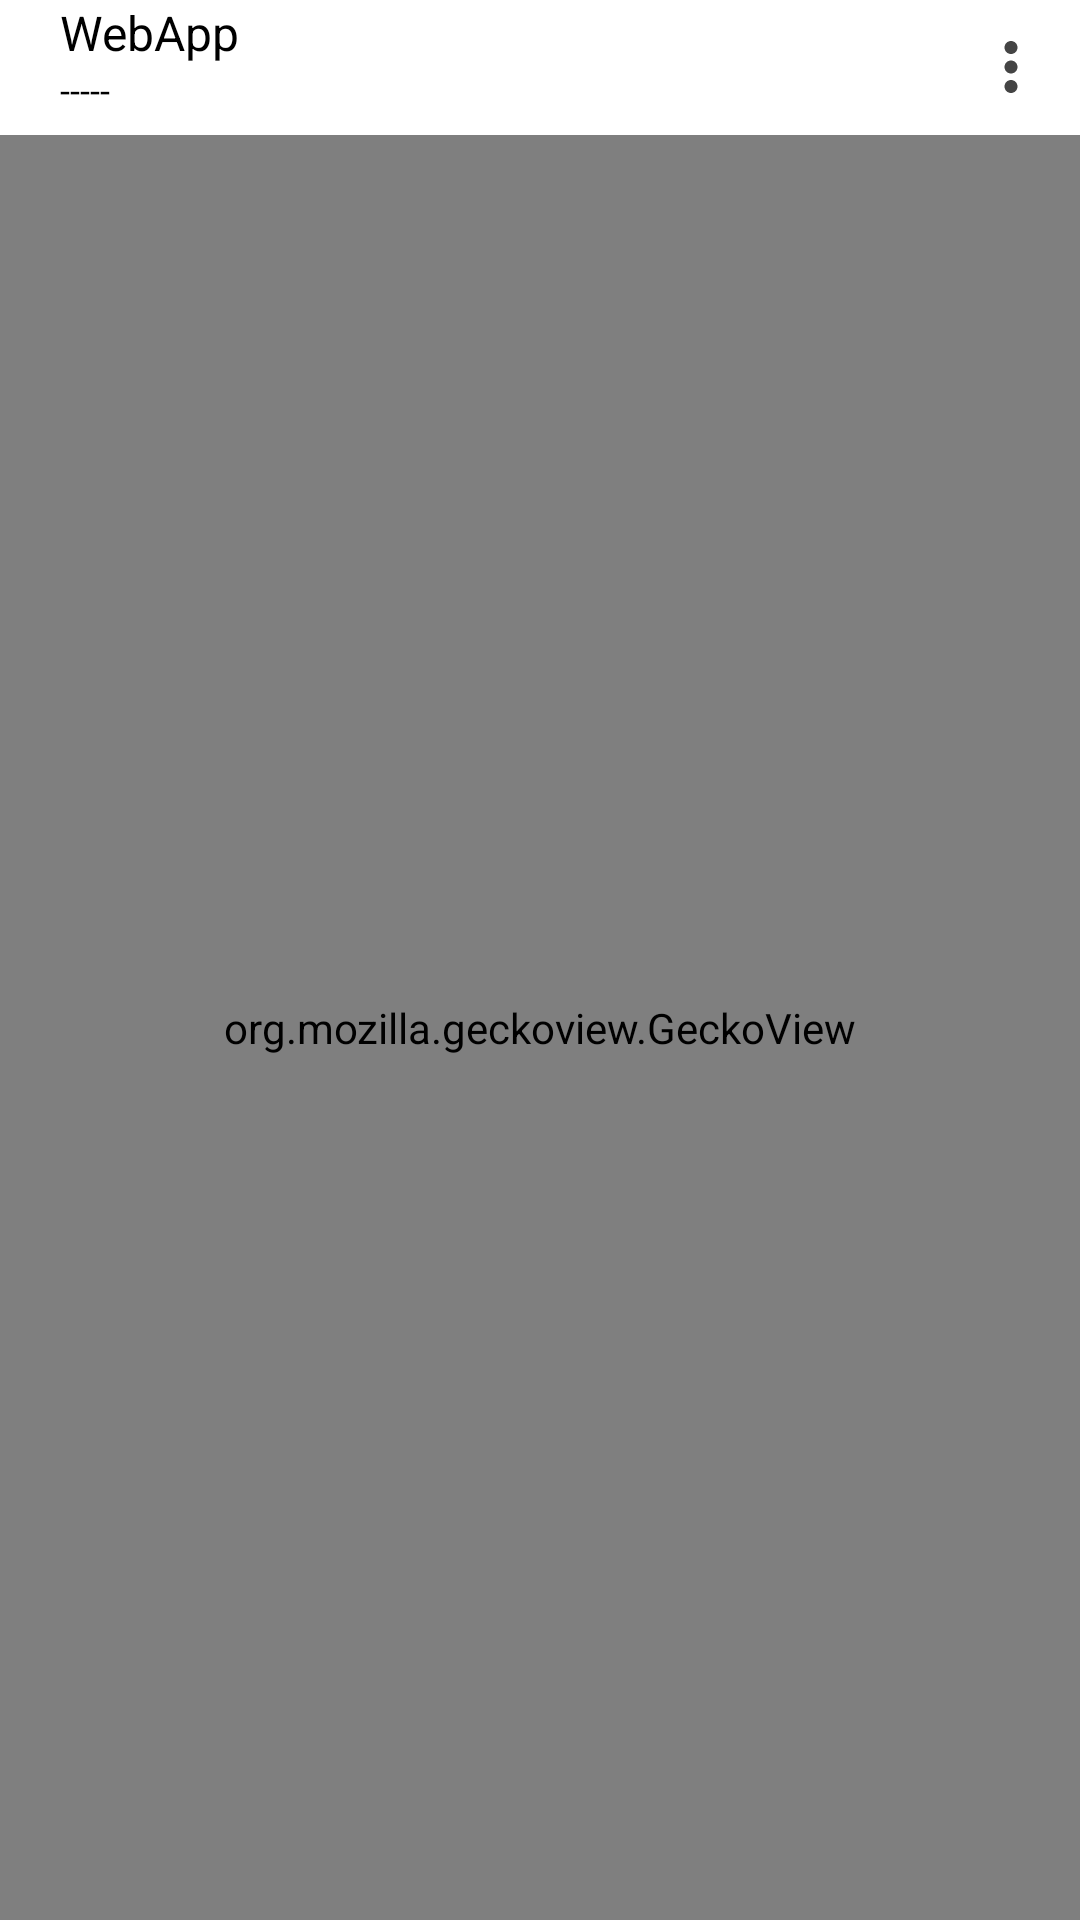

Produce the Android XML layout that renders to this screen, including the resource entries it uses.
<!-- AndroidManifest.xml: application theme Theme.WebAppManager -->
<!-- res/layout/webapp_acitivity.xml -->
<?xml version="1.0" encoding="utf-8"?>
<AbsoluteLayout
    xmlns:android="http://schemas.android.com/apk/res/android"
    xmlns:tools="http://schemas.android.com/tools"
    android:layout_width="match_parent"
    android:layout_height="match_parent">
    <RelativeLayout
        android:layout_width="match_parent"
        android:layout_height="match_parent">

        <AbsoluteLayout
            android:id="@+id/header"
            android:layout_width="match_parent"
            android:layout_height="45dp"
            android:paddingLeft="20dp"
            android:gravity="start|center"
            android:orientation="vertical">

            <LinearLayout
                android:layout_width="match_parent"
                android:layout_height="match_parent"
                android:orientation="vertical"
                android:paddingRight="32dp">

                <TextView
                    android:id="@+id/title"
                    android:layout_width="match_parent"
                    android:layout_height="wrap_content"
                    android:textColor="#000"
                    android:textSize="16dp"
                    android:singleLine="true"
                    android:text="WebApp"/>

                <TextView
                    android:id="@+id/url"
                    android:layout_width="match_parent"
                    android:layout_height="wrap_content"
                    android:textColor="#000"
                    android:textSize="12dp"
                    android:text="-----"
                    android:singleLine="true"/>
            </LinearLayout>

            <LinearLayout
                android:layout_width="match_parent"
                android:layout_height="match_parent"
                android:orientation="vertical"
                android:paddingEnd="10dp"
                android:gravity="end|center">
                <ImageView
                    android:id="@+id/options"
                    android:layout_width="26dp"
                    android:layout_height="26dp"
                    android:src="@drawable/icon_more_vertical"
                    android:tint="#444"
                    tools:ignore="UseAppTint" />
            </LinearLayout>


        </AbsoluteLayout>

        <AbsoluteLayout
            android:id="@+id/content"
            android:layout_width="match_parent"
            android:layout_height="match_parent"
            android:orientation="vertical"
            android:paddingTop="45dp">

            <org.mozilla.geckoview.GeckoView
                android:id="@+id/webview"
                android:layout_width="match_parent"
                android:layout_height="match_parent"/>
            <br.com.nullexcept.webappmanager.widget.ProgressBar
                android:id="@+id/loading_bar"
                android:layout_width="match_parent"
                android:layout_height="4dp"
                android:visibility="invisible"
                android:progress="25"
                android:background="#5000"
                style="@style/Widget.AppCompat.ProgressBar.Horizontal"/>

        </AbsoluteLayout>

    </RelativeLayout>

    <FrameLayout
        android:id="@+id/fragment"
        android:layout_width="match_parent"
        android:layout_height="match_parent"/>

</AbsoluteLayout>
<!-- resources referenced by this layout -->
<resources>
  <!-- drawable icon_more_vertical (drawable) -->
  <vector android:height="64dp" android:tint="#FFF"
      android:viewportHeight="24" android:viewportWidth="24"
      android:width="64dp" xmlns:android="http://schemas.android.com/apk/res/android">
      <path android:fillColor="@android:color/white" android:pathData="M12,8c1.1,0 2,-0.9 2,-2s-0.9,-2 -2,-2 -2,0.9 -2,2 0.9,2 2,2zM12,10c-1.1,0 -2,0.9 -2,2s0.9,2 2,2 2,-0.9 2,-2 -0.9,-2 -2,-2zM12,16c-1.1,0 -2,0.9 -2,2s0.9,2 2,2 2,-0.9 2,-2 -0.9,-2 -2,-2z"/>
  </vector>
  <style name="Theme.WebAppManager" parent="Theme.MaterialComponents.DayNight.NoActionBar">
          
          <item name="android:textColor">#252525</item>
          <item name="colorPrimary">@color/purple_500</item>
          <item name="colorPrimaryVariant">@color/purple_700</item>
          <item name="colorOnPrimary">@color/white</item>
          
          <item name="colorSecondary">@color/teal_200</item>
          <item name="colorSecondaryVariant">@color/teal_700</item>
          <item name="colorOnSecondary">@color/black</item>
          <item name="fontFamily">@font/roboto</item>
          
          <item name="android:statusBarColor" tools:targetApi="21">#AAA</item>
          
      </style>
  <color name="purple_500">#669D6B</color>
  <color name="purple_700">#669D6B</color>
  <color name="white">#FFFFFFFF</color>
  <color name="teal_200">#FF03DAC5</color>
  <color name="teal_700">#FF018786</color>
  <color name="black">#FF000000</color>
</resources>
